Dataset: fold3 (GitHub, Anuvathan/Coco_Anuvathan). Classes: caterpillar, healthy, leaf spot.

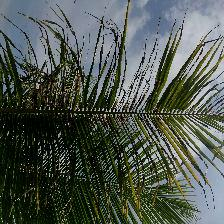
Label: caterpillar

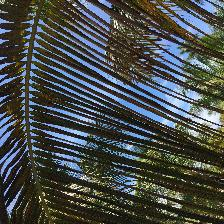
Label: leaf spot

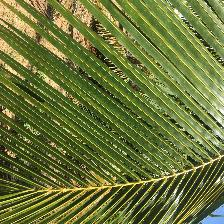
Label: healthy

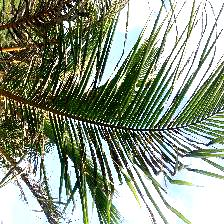
Label: caterpillar

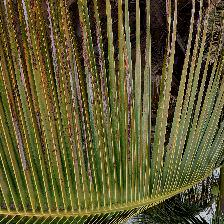
Label: leaf spot

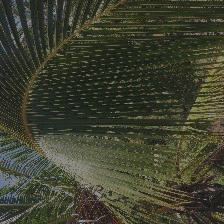
Label: healthy
